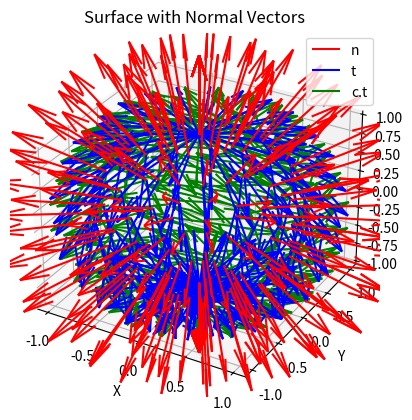

This figure's Python source:
import numpy as np
import matplotlib.pyplot as plt
from mpl_toolkits.mplot3d import Axes3D

def spherical_to_cartesian(r, theta, phi):
    x = r * np.sin(theta) * np.cos(phi)
    y = r * np.sin(theta) * np.sin(phi)
    z = r * np.cos(theta)
    return x, y, z

def generate_sphere_vectors():
    theta_vals = np.linspace(0, np.pi, 10)
    phi_vals = np.linspace(0, 2 * np.pi, 20)
    theta, phi = np.meshgrid(theta_vals, phi_vals)
    
    x, y, z = spherical_to_cartesian(1, theta, phi)
    
    e_r_x, e_r_y, e_r_z = x, y, z
    e_theta_x = np.cos(theta) * np.cos(phi)
    e_theta_y = np.cos(theta) * np.sin(phi)
    e_theta_z = -np.sin(theta)
    e_phi_x = -np.sin(phi)
    e_phi_y = np.cos(phi)
    e_phi_z = np.zeros_like(phi)
    
    return x, y, z, e_r_x, e_r_y, e_r_z, e_theta_x, e_theta_y, e_theta_z, e_phi_x, e_phi_y, e_phi_z

def plot_sphere_vectors():
    fig = plt.figure()
    ax = fig.add_subplot(111, projection='3d')
    
    x, y, z, e_r_x, e_r_y, e_r_z, e_theta_x, e_theta_y, e_theta_z, e_phi_x, e_phi_y, e_phi_z = generate_sphere_vectors()
    
    ax.quiver(x, y, z, e_r_x, e_r_y, e_r_z, color='r', label='n')
    ax.quiver(x, y, z, e_theta_x, e_theta_y, e_theta_z, color='b', label='t')
    ax.quiver(x, y, z, e_phi_x, e_phi_y, e_phi_z, color='g', label='c.t')
    
    ax.set_xlabel("X")
    ax.set_ylabel("Y")
    ax.set_zlabel("Z")
    ax.set_title("Surface with Normal Vectors")
    ax.legend()
    
    plt.show()

plot_sphere_vectors()
